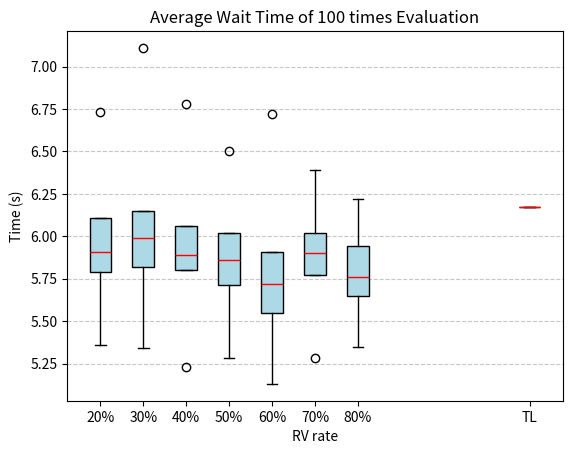

Write Python code to recreate this figure.
import matplotlib.pyplot as plt

# 数据
data_20 = {
    "Minimum":5.36,
    "Q1": 5.79,
    "Median": 5.91,
    "Q3": 6.11,
    "Maximum": 6.73
}

data_30 = {
    "Minimum":5.34,
    "Q1": 5.82,
    "Median": 5.99,
    "Q3": 6.15,
    "Maximum": 7.11
}

data_40 = {
    "Minimum":5.23,
    "Q1": 5.8,
    "Median": 5.89,
    "Q3": 6.06,
    "Maximum": 6.78
}

data_50 = {
    "Minimum": 5.28,
    "Q1": 5.71,
    "Median": 5.86,
    "Q3": 6.02,
    "Maximum": 6.5
}

data_60 = {
    "Minimum": 5.13,
    "Q1": 5.55,
    "Median": 5.72,
    "Q3": 5.91,
    "Maximum":  6.72
}

data_70 = {
    "Minimum": 5.28,
    "Q1": 5.77,
    "Median": 5.9,
    "Q3": 6.02,
    "Maximum": 6.39
}

data_80 = {
    "Minimum": 5.35,
    "Q1": 5.65,
    "Median": 5.76,
    "Q3": 5.94,
    "Maximum": 6.22
}

# data_100 = {
#     "Minimum": 6.05,
#     "Q1": 6.05,
#     "Median": 6.05,
#     "Q3": 6.05,
#     "Maximum": 6.05
# }

# 构造箱线图数据
box_data = [
    [data_20["Minimum"], data_20["Q1"], data_20["Median"], data_20["Q3"], data_20["Maximum"]],
    [data_30["Minimum"], data_30["Q1"], data_30["Median"], data_30["Q3"], data_30["Maximum"]],
    [data_40["Minimum"], data_40["Q1"], data_40["Median"], data_40["Q3"], data_40["Maximum"]],
    [data_50["Minimum"], data_50["Q1"], data_50["Median"], data_50["Q3"], data_50["Maximum"]],
    [data_60["Minimum"], data_60["Q1"], data_60["Median"], data_60["Q3"], data_60["Maximum"]],
    [data_70["Minimum"], data_70["Q1"], data_70["Median"], data_70["Q3"], data_70["Maximum"]],
    [data_80["Minimum"], data_80["Q1"], data_80["Median"], data_80["Q3"], data_80["Maximum"]]
    # [data_90["Minimum"], data_90["Q1"], data_90["Median"], data_90["Q3"], data_90["Maximum"]],
    # [data_100["Minimum"], data_100["Q1"], data_100["Median"], data_100["Q3"], data_100["Maximum"]]
]

# 添加固定值数据
TL = 6.17

# 更新箱线图数据
box_data.append([TL])  # 固定值作为独立数据点

# 绘制箱线图
fig, ax = plt.subplots()
ax.boxplot(box_data, vert=True, positions=[20, 30, 40, 50, 60, 70, 80, 120], widths=5, patch_artist=True,
           boxprops=dict(facecolor="lightblue"), medianprops=dict(color="red"))

# ax.boxplot(box_data, vert=True, positions=[20, 60, 70, 80, 90, 100, 120], widths=5, patch_artist=True,
#            boxprops=dict(facecolor="lightblue"), medianprops=dict(color="red"))

# 设置标题和轴标签
plt.title("Average Wait Time of 100 times Evaluation")
plt.xlabel("RV rate")
plt.ylabel("Time (s)")
plt.xticks([20, 30, 40, 50, 60, 70, 80, 120], ["20%", "30%", "40%", "50%", "60%", "70%", "80%", "TL"])
plt.grid(axis="y", linestyle="--", alpha=0.7)

# 显示图形
plt.show()
